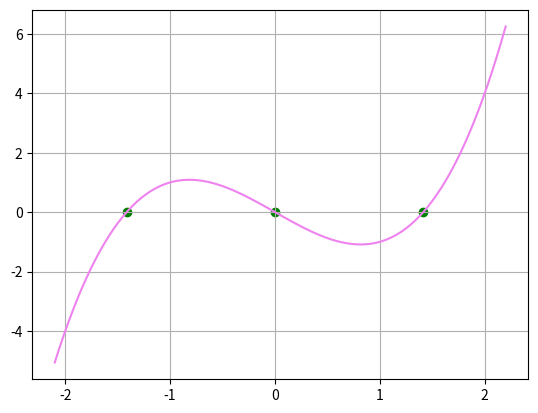

Generate this figure with matplotlib: (Note: this script raises an exception after producing the figure.)

import numpy as np
import matplotlib.pyplot as plt


##### 1. #####


def newton(F, dF, x0, delta = 0.0001, epsilon = 0.0001, maxIter = 100):

    '''
    F: function, input is vector
    dF: matrix with input as vector
    x0: starting vector
    delta, epsilon, maxIter: terminating conditions
    '''

    x_k = x0
    k = 0

    while k < maxIter and np.linalg.norm(F(x_k)) >= epsilon:

        if k > 1 and np.linalg.norm(x_k - x_k_1) < delta:
            break

        sol = np.linalg.solve(dF(x_k), -F(x_k))

        x_k_1 = x_k
        x_k = x_k + sol

        k += 1

    return x_k


##### 2. #####


def polynomial2(x):
    return np.array([x[0]**3 - 2*x[0]])

def polderivative(x):
    return np.array([[3*(x[0]**2) - 2]])

def testsecond():

    x_0 = (newton(polynomial2, polderivative, np.array([0.1]),\
     0.0000000001, 0.0000000001, 50)[0], polynomial2(newton(polynomial2,\
     polderivative, np.array([[0.1]]), 0.0000000001, 0.0000000001, 50))[0][0])

    x_1 = (newton(polynomial2, polderivative, np.array([[2]]),\
     0.0000000001, 0.0000000001, 50)[0], polynomial2(newton(polynomial2,\
     polderivative, np.array([[0.1]]), 0.0000000001, 0.0000000001, 50))[0][0])

    x_2 = (newton(polynomial2, polderivative, np.array([[-2]]),\
     0.0000000001, 0.0000000001, 50)[0], polynomial2(newton(polynomial2,\
     polderivative, np.array([[0.1]]), 0.0000000001, 0.0000000001, 50))[0][0])

    x = np.linspace(-2.1, 2.2, num = 100)

    plt.plot(x, polynomial2(np.array([x]))[0], color = 'violet')
    plt.scatter(x_0[0], x_0[1], color = 'green')
    plt.scatter(x_1[0], x_0[1], color = 'green')
    plt.scatter(x_2[0], x_0[1], color = 'green')
    plt.grid()
    plt.show()


##### 3. #####


def func3(x):
    return np.array([x[0]**2 + x[1]**2 - 6*x[0], (3/4)*np.exp(-x[0]) - x[1]])

def derivative3(x):
    return np.array([[2*x[0] - 6, 2*x[1]],
                     [-(3/4)*np.exp(-x[0]), -1]])

def testthird():
    return newton(func3, derivative3, np.array([0.08, 0.7]),\
     0.000000001, 0.000000001)


##### 4. #####


def einheitswurzel(d, n, n_max, delta, epsilon):
    space = np.linspace(-1, 1, n)
    B_grid = np.array([[np.complex(a, b) for a in space] for b in space])
    B = np.ndarray((n, n), dtype=complex)

    F = lambda z: np.array([z**d-1])
    dF = lambda z: np.array([d*z**(d-1)])

    for x in range(n):
        for y in range(n):
            z = B_grid[x, y]
            try:
                B[x, y] = newton(F, dF, np.array([z]), delta=delta, epsilon=epsilon, maxIter=n_max)
            except np.linalg.LinAlgError:
                B[x, y] = 0
    return B

    

def testfourth():
    n = 512
    d = 3
    n_max = 15
    delta = 0.00001
    epsilon = 0.00001

    B = einheitswurzel(d, n, n_max, delta, epsilon)
    
    plt.imshow(np.angle(B), cmap='hsv')
    plt.grid()
    plt.show()
    

##### Alternative zu 4. #####    
    

def func4(x):
    return np.array([x[0]**3 - 1])


def derivative4(x):
    return np.array([[3*(x[0]**2)]])


def newton3():

    x = np.linspace(-1, 1, num=512)

    nums = np.empty([512, 512], dtype=np.complex128)

    for i in range(512):
        nums[512 - i - 1] = x + 1.0j*x[i]

    res = np.empty([512, 512], dtype=np.complex128)

    for i in range(512):
        for j in range(512):
            res[i][j] = newton(func4, derivative4, np.array([nums[i][j]]),
                               0.00001, 0.00001, 15)[0]

    picture = np.zeros((512, 512))

    for i in range(512):
        for j in range(512):

            picture[i][j] = np.angle(res[i][j])

    plt.imshow(picture)
    plt.show()
    

##### 5. #####


def testfifth():
    n = 512
    d = 5
    n_max_1 = 5
    n_max_2 = 15
    delta = 0.00000000000001
    epsilon = 0.00000000000001

    B1 = einheitswurzel(d, n, n_max_1, delta, epsilon)
    B2 = einheitswurzel(d, n, n_max_2, delta, epsilon)
    
    fig, (ax1, ax2) = plt.subplots(1,2)
    fig.suptitle('z^5=0')
    ax1.imshow(np.angle(B1), cmap='hsv')
    ax2.imshow(np.angle(B2), cmap='hsv')
    ax1.grid()
    ax2.grid()
    ax1.set_title(f'n_max = {n_max_1}')
    ax2.set_title(f'n_max = {n_max_2}')
    plt.show()

##### 6. #####


def minimize():

    return newton(func6, derivative6, np.array([-1.1, 1.1]), 0.00000000001,
                  0.00000000001, 1000)


def func6(x):
    return np.array([4*(x[0] + 1)**3, 4*(x[1] - 1)**3])


def derivative6(x):
    return np.array([[12*(x[0] + 1)**2, 0],
                     [0, 12*(x[1] - 1)**2]])


##### 7. #####


def mandelbrot_iteration(z, n_max, limit):
    c = z
    for _ in range(n_max):
        z = z*z+c
    return np.linalg.norm(z) <= limit

def testseventh():
    n = 1024
    space_x = np.linspace(-1.5, 0.5, n)
    space_y = np.linspace(-1, 1, n)
    B_grid = np.array([[np.complex(a, b) for a in space_x] for b in space_y])
    B = np.ndarray((n, n), dtype=bool)

    n_max = 256
    limit = 2

    for x in range(n):
        for y in range(n):
            z = B_grid[x, y]
            B[x, y] = mandelbrot_iteration(z, n_max, limit)
    
    plt.imshow(B)
    plt.grid()
    plt.show()

if __name__ == '__main__':
    testsecond()
    testthird()
    testfourth()
    testfifth()
    
    testseventh()
